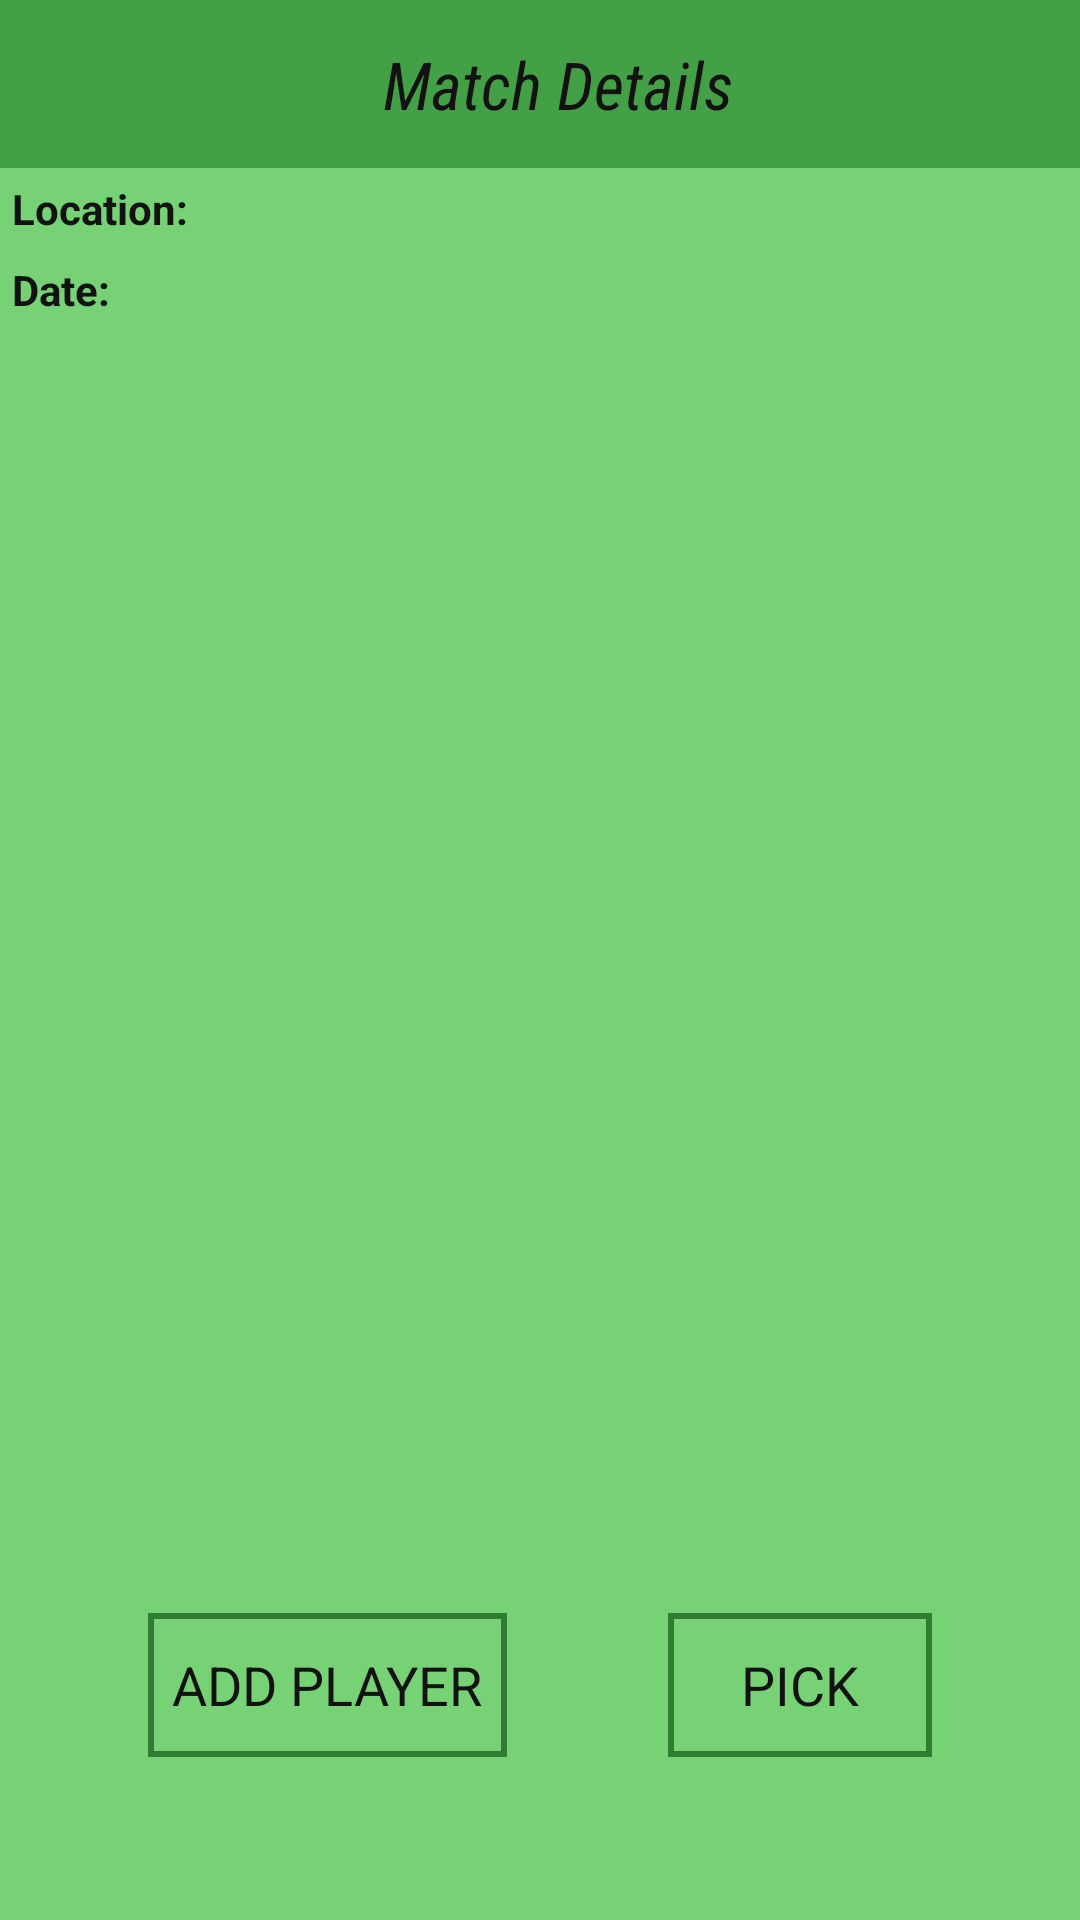

Android layout source for this screen:
<!-- AndroidManifest.xml: application theme FutTheme -->
<!-- res/layout/fragment_match_details.xml -->
<android.support.constraint.ConstraintLayout xmlns:android="http://schemas.android.com/apk/res/android"
    xmlns:tools="http://schemas.android.com/tools"
    android:layout_width="match_parent"
    android:layout_height="match_parent"
    xmlns:app="http://schemas.android.com/apk/res-auto"
    tools:context="futmatcher.kildare.com.futmatcher.ui.MatchDetailsFragment"
    >

    <android.support.v7.widget.Toolbar
        android:id="@+id/tb_details"
        android:layout_width="match_parent"
        android:layout_height="wrap_content"
        style="@style/ToolbarFutTheme"
        android:contentDescription="@string/ct_desc_toolbar"
        app:layout_constraintLeft_toLeftOf="parent"
        app:layout_constraintTop_toTopOf="parent"
        app:layout_constraintRight_toRightOf="parent"
        app:layout_constraintBottom_toTopOf="@+id/tv_detail_location"
        android:fitsSystemWindows="false"
        >
        <TextView
            android:id="@+id/tv_detail_title"
            android:layout_width="match_parent"
            android:layout_height="wrap_content"
            android:textAlignment="center"
            android:text="@string/text_detail_match_title"
            android:contentDescription="@string/ct_desc_toolbar"
            style="@style/TitleFutTheme"
            />
    </android.support.v7.widget.Toolbar>

    <TextView
        android:id="@+id/tv_title_location"
        android:layout_width="wrap_content"
        android:layout_height="wrap_content"
        android:text="@string/details_location"
        android:textStyle="bold"
        android:contentDescription="@string/ct_desc_location"
        style="@style/FutTextStyle"
        app:layout_constraintLeft_toLeftOf="parent"
        app:layout_constraintTop_toTopOf="@+id/tv_detail_location"
        app:layout_constraintRight_toLeftOf="@+id/tv_detail_location"
        app:layout_constraintBottom_toBottomOf="@+id/tv_detail_location"
        />

    <TextView
        android:id="@+id/tv_detail_location"
        android:layout_width="0dp"
        android:layout_height="wrap_content"
        style="@style/FutTextStyle"
        android:contentDescription="@string/ct_desc_location"
        app:layout_constraintBottom_toTopOf="@+id/tv_detail_date"
        app:layout_constraintLeft_toRightOf="@+id/tv_title_location"
        app:layout_constraintRight_toRightOf="parent"
        app:layout_constraintTop_toBottomOf="@+id/tb_details"
        tools:text="@string/dummy_text" />

    <TextView
        android:id="@+id/tv_title_date"
        android:layout_width="wrap_content"
        android:layout_height="wrap_content"
        android:text="@string/details_date"
        android:textStyle="bold"
        android:contentDescription="@string/ct_desc_date"
        style="@style/FutTextStyle"
        app:layout_constraintLeft_toLeftOf="parent"
        app:layout_constraintTop_toTopOf="@+id/tv_detail_date"
        app:layout_constraintRight_toLeftOf="@+id/tv_detail_date"
        app:layout_constraintBottom_toBottomOf="@+id/tv_detail_date"
        />

    <TextView
        android:id="@+id/tv_detail_date"
        style="@style/FutTextStyle"
        android:layout_width="0dp"
        android:layout_height="wrap_content"
        android:contentDescription="@string/ct_desc_date"
        app:layout_constraintBottom_toTopOf="@+id/tv_detail_players"
        app:layout_constraintLeft_toRightOf="@+id/tv_title_date"
        app:layout_constraintRight_toRightOf="parent"
        app:layout_constraintTop_toBottomOf="@+id/tv_detail_location"
        tools:text="@string/dummy_text" />

    <TextView
        android:id="@+id/tv_detail_players"
        android:layout_width="match_parent"
        android:layout_height="wrap_content"
        tools:text="@string/dummy_text"
        android:textStyle="bold"
        android:contentDescription="@string/ct_desc_players"
        style="@style/FutTextStyle"
        app:layout_constraintTop_toBottomOf="@+id/tv_detail_date"
        app:layout_constraintLeft_toLeftOf="parent"
        app:layout_constraintRight_toRightOf="parent"
        app:layout_constraintBottom_toTopOf="@+id/lv_players"
        />

    <ListView
        android:id="@+id/lv_players"
        android:layout_width="match_parent"
        android:layout_height="@dimen/detail_list_view_height"
        android:layout_weight="1"
        android:contentDescription="@string/ct_desc_players"
        app:layout_constraintTop_toBottomOf="@+id/tv_detail_players"
        app:layout_constraintLeft_toLeftOf="parent"
        app:layout_constraintRight_toRightOf="parent"
    />

    <Button
        android:id="@+id/bt_add_player"
        android:layout_width="wrap_content"
        android:layout_weight="1"
        android:layout_height="wrap_content"
        android:text="@string/button_add_player"
        android:paddingStart="@dimen/button_padding"
        android:paddingEnd="@dimen/button_padding"
        android:contentDescription="@string/ct_desc_add_players"
        style="@style/FutButtonStyle"
        app:layout_constraintTop_toBottomOf="@+id/lv_players"
        app:layout_constraintLeft_toLeftOf="parent"
        app:layout_constraintRight_toLeftOf="@+id/bt_pick"
        app:layout_constraintBottom_toBottomOf="parent"
        />

    <Button
        android:id="@+id/bt_pick"
        android:layout_width="wrap_content"
        android:layout_height="wrap_content"
        android:layout_weight="1"
        android:paddingStart="@dimen/button_padding"
        android:paddingEnd="@dimen/button_padding"
        android:contentDescription="@string/ct_desc_pick_team"
        style="@style/FutButtonStyle"
        android:text="@string/button_pick_team"
        app:layout_constraintTop_toBottomOf="@+id/lv_players"
        app:layout_constraintRight_toRightOf="parent"
        app:layout_constraintLeft_toRightOf="@+id/bt_add_player"
        app:layout_constraintBottom_toBottomOf="parent"
        />

</android.support.constraint.ConstraintLayout>
<!-- resources referenced by this layout -->
<resources>
  <dimen name="button_padding">8dp</dimen>
  <dimen name="detail_list_view_height">150dp</dimen>
  <string name="button_add_player">Add Player</string>
  <string name="button_pick_team">Pick</string>
  <string name="ct_desc_add_players">Add Players Button</string>
  <string name="ct_desc_date">Match Date</string>
  <string name="ct_desc_location">Match Location</string>
  <string name="ct_desc_pick_team">Pick Teams Button</string>
  <string name="ct_desc_players">Players List</string>
  <string name="ct_desc_toolbar">Match Details Title</string>
  <string name="details_date">Date:</string>
  <string name="details_location">Location:</string>
  <string name="dummy_text">DUMMY TEXT</string>
  <string name="text_detail_match_title">Match Details</string>
  <style name="FutButtonStyle" parent="@style/Widget.AppCompat.Button.Borderless">
          <item name="android:background">@drawable/button_border</item>
          <item name="android:elevation">@dimen/button_elevation</item>
          <item name="android:layout_marginStart">@dimen/marginSize</item>
          <item name="android:layout_marginEnd">@dimen/marginSize</item>
          <item name="android:layout_marginTop">@dimen/marginSize</item>
          <item name="android:layout_marginBottom">@dimen/marginSize</item>
          <item name="android:textSize">@dimen/button_text_size</item>
      </style>
  <style name="FutTextStyle" parent="FutTheme">
          <item name="android:layout_marginStart">@dimen/marginSize</item>
          <item name="android:layout_marginEnd">@dimen/marginSize</item>
          <item name="android:layout_marginTop">@dimen/marginSize</item>
          <item name="android:layout_marginBottom">@dimen/marginSize</item>
      </style>
  <style name="ToolbarFutTheme" parent="FutTheme">
          <item name="android:background">@color/colorPrimary</item>
          <item name="android:textSize">@dimen/titleTextSize</item>
          <item name="android:fontFamily">sans-serif-condensed</item>
      </style>
  <style name="FutTheme" parent="Theme.AppCompat.Light.NoActionBar">
          <item name="colorPrimary">@color/colorPrimary</item>
          <item name="colorPrimaryDark">@color/colorPrimaryDark</item>
          <item name="colorAccent">@color/colorAccent</item>
          <item name="android:colorBackground">@color/colorPrimaryLight</item>
          <item name="android:textSize">@dimen/textSize</item>
          <item name="android:fontFamily">sans-serif</item>
          <item name="android:textColor">@color/colorTextPrimary</item>
          <item name="android:buttonStyle">@style/FutButtonStyle</item>
      </style>
  <!-- drawable button_border (drawable) -->
  <?xml version="1.0" encoding="utf-8"?>
  
  <shape
      xmlns:android="http://schemas.android.com/apk/res/android"
      android:shape="rectangle"
      >
      <stroke
          android:width="@dimen/button_border"
          android:color="@color/colorPrimaryDark"/>
  </shape>
  <dimen name="button_elevation">4dp</dimen>
  <dimen name="marginSize">4dp</dimen>
  <dimen name="button_text_size">18dp</dimen>
  <dimen name="titleTextSize">22sp</dimen>
  <color name="colorTextPrimary">#121212</color>
  <color name="colorPrimary">#43A047</color>
  <color name="colorPrimaryDark">#2E7D32</color>
  <color name="colorAccent">#CFD8DC</color>
  <color name="colorPrimaryLight">#76D275</color>
  <dimen name="textSize">14sp</dimen>
  <dimen name="button_border">2dp</dimen>
</resources>
